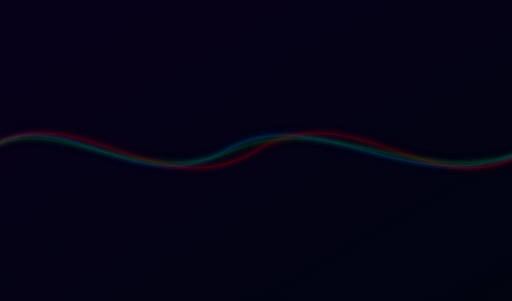
t = 0.00 s
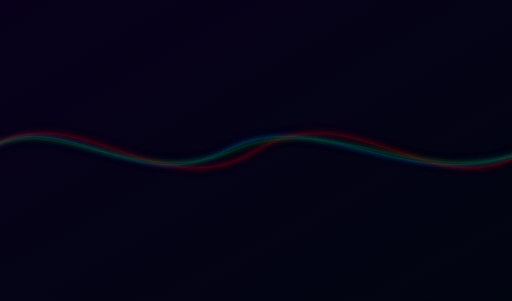
t = 2.00 s
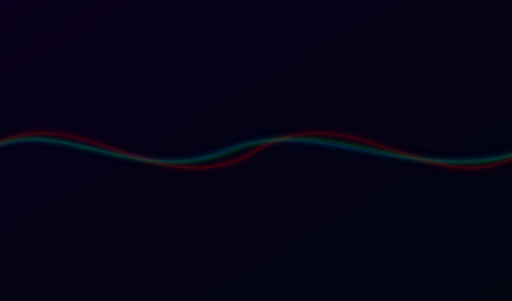
t = 4.00 s
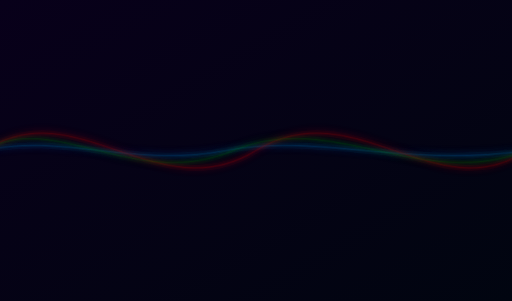
t = 6.00 s
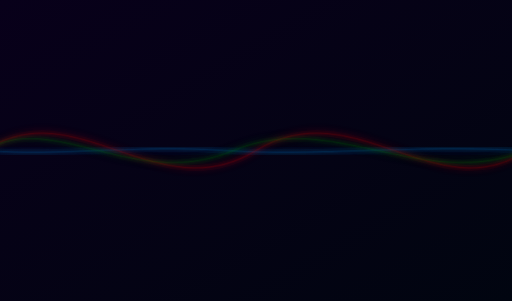
t = 8.00 s
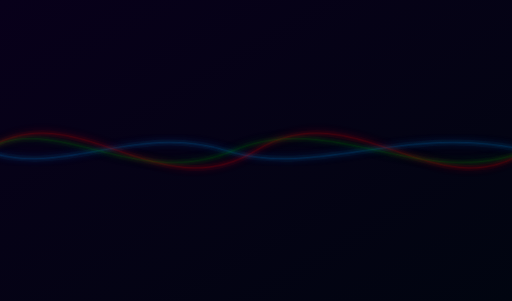
t = 10.00 s

The animated SVG that drew these frames (rendered in a browser with its animation timeline set to each time). Animation: 3 CSS @keyframes rules; frames cover the first 10.00 s.

<svg viewBox="0 0 680 400" preserveAspectRatio="xMidYMid slice" style="transform: translateZ(0); will-change: transform;" xmlns="http://www.w3.org/2000/svg">
	<defs>
		<style>
          @keyframes wa {
            0%,100% { d: path("M-20,200 C80,130 180,270 300,200 C420,130 540,270 700,200"); }
            50%      { d: path("M-20,200 C80,270 180,130 300,200 C420,270 540,130 700,200"); }
          }
          @keyframes wb {
            0%,100% { d: path("M-20,200 C100,120 210,280 340,200 C470,120 580,280 700,200"); }
            50%      { d: path("M-20,200 C100,280 210,120 340,200 C470,280 580,120 700,200"); }
          }
          @keyframes wc {
            0%,100% { d: path("M-20,200 C70,145 180,255 310,200 C440,145 560,255 700,200"); }
            50%      { d: path("M-20,200 C70,255 180,145 310,200 C440,255 560,145 700,200"); }
          }
        </style>
		<linearGradient id="bg" x1="0" y1="0" x2="1" y2="1">
			<stop offset="0%" stop-color="#08001a"/>
			<stop offset="100%" stop-color="#010510"/>
		</linearGradient>
		<filter id="glow-pink" x="-50%" y="-50%" width="200%" height="200%">
			<feGaussianBlur stdDeviation="6" result="blur"/>
			<feMerge>
				<feMergeNode in="blur"/>
				<feMergeNode in="blur"/>
				<feMergeNode in="SourceGraphic"/>
			</feMerge>
		</filter>
		<filter id="glow-purple" x="-50%" y="-50%" width="200%" height="200%">
			<feGaussianBlur stdDeviation="6" result="blur"/>
			<feMerge>
				<feMergeNode in="blur"/>
				<feMergeNode in="blur"/>
				<feMergeNode in="SourceGraphic"/>
			</feMerge>
		</filter>
		<filter id="glow-cyan" x="-50%" y="-50%" width="200%" height="200%">
			<feGaussianBlur stdDeviation="6" result="blur"/>
			<feMerge>
				<feMergeNode in="blur"/>
				<feMergeNode in="blur"/>
				<feMergeNode in="SourceGraphic"/>
			</feMerge>
		</filter>
	</defs>
	<rect width="680" height="400" fill="url(#bg)"/>
	<!-- Pink wave -->
	<path fill="none" stroke="#0099EB" stroke-width="8" stroke-opacity="0.05" d="M-20,200 C80,130 180,270 300,200 C420,130 540,270 700,200" style="animation: wa 30s ease-in-out; will-change: transform;" filter="url(#glow-pink)"/>
	<path fill="none" stroke="#0099EB" stroke-width="3" stroke-opacity="0.08" d="M-20,200 C80,130 180,270 300,200 C420,130 540,270 700,200" style="animation: wa 30s ease-in-out; will-change: transform;" filter="url(#glow-pink)"/>
	<path fill="none" stroke="#0099EB" stroke-width="1" stroke-opacity="0.1" d="M-20,200 C80,130 180,270 300,200 C420,130 540,270 700,200" style="animation: wa 30s ease-in-out;"/>
	<!-- Purple wave -->
	<path fill="none" stroke="#FF1818" stroke-width="8" stroke-opacity="0.05" d="M-20,200 C100,120 210,280 340,200 C470,120 580,280 700,200" style="animation: wb 10s ease-in-out 20s; will-change: transform;" filter="url(#glow-purple)"/>
	<path fill="none" stroke="#FF1818" stroke-width="3" stroke-opacity="0.08" d="M-20,200 C100,120 210,280 340,200 C470,120 580,280 700,200" style="animation: wb 10s ease-in-out 20s; will-change: transform;" filter="url(#glow-purple)"/>
	<path fill="none" stroke="#FF1818" stroke-width="1" stroke-opacity="0.1" d="M-20,200 C100,120 210,280 340,200 C470,120 580,280 700,200" style="animation: wb 10s ease-in-out 20s; will-change: transform;"/>
	<!-- Cyan wave -->
	<path fill="none" stroke="#00991B" stroke-width="8" stroke-opacity="0.05" d="M-20,200 C70,145 180,255 310,200 C440,145 560,255 700,200" style="animation: wc 20s ease-in-out 10s; will-change: transform;" filter="url(#glow-cyan)"/>
	<path fill="none" stroke="#00991B" stroke-width="3" stroke-opacity="0.08" d="M-20,200 C70,145 180,255 310,200 C440,145 560,255 700,200" style="animation: wc 20s ease-in-out 10s; will-change: transform;" filter="url(#glow-cyan)"/>
	<path fill="none" stroke="#00991B" stroke-width="1" stroke-opacity="0.1" d="M-20,200 C70,145 180,255 310,200 C440,145 560,255 700,200" style="animation: wc 20s ease-in-out 10s; will-change: transform;"/>
</svg>
